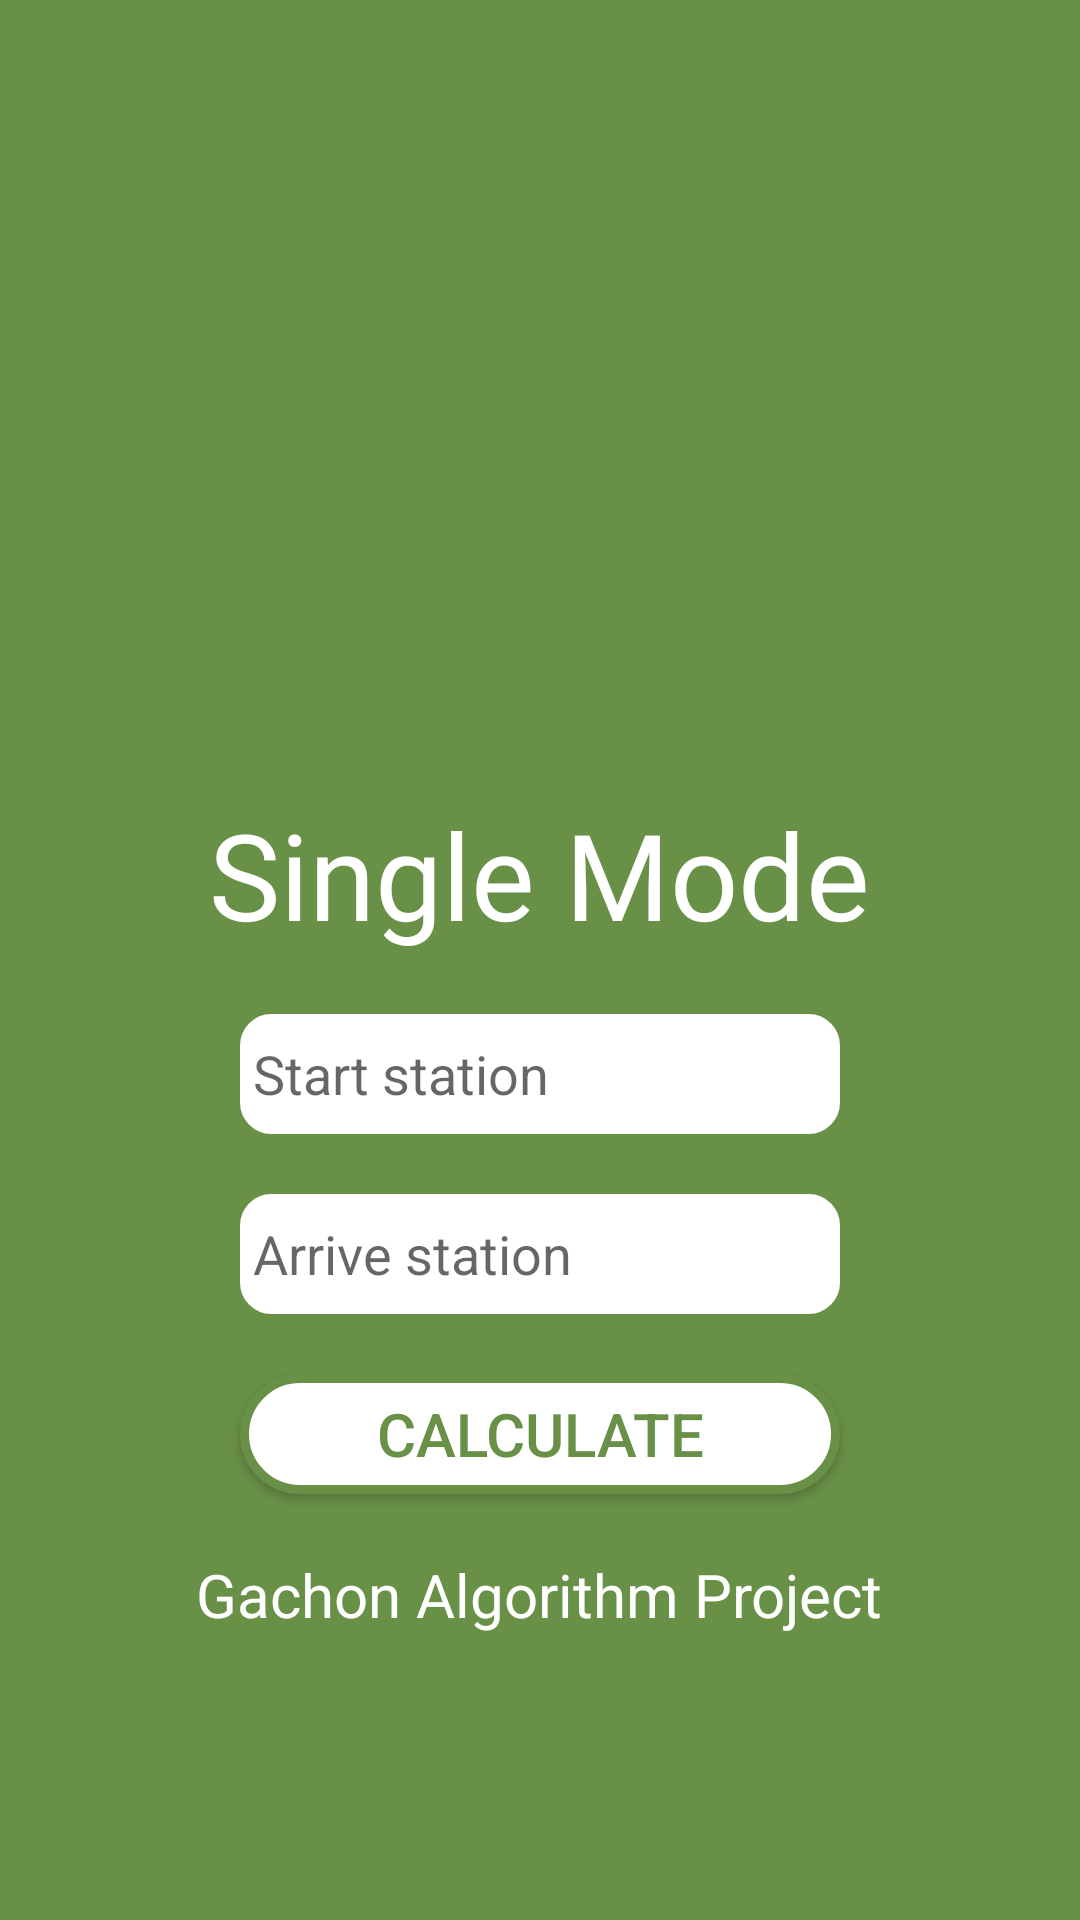

Here is an Android app screen rendered from its layout file. Give the layout XML and the strings, colors and styles it references.
<!-- AndroidManifest.xml: application theme Theme.Algorithmproject -->
<!-- res/layout/fragment_single_input.xml -->
<?xml version="1.0" encoding="utf-8"?>
<LinearLayout
    xmlns:android="http://schemas.android.com/apk/res/android"
    xmlns:app="http://schemas.android.com/apk/res-auto"
    xmlns:tools="http://schemas.android.com/tools"
    android:layout_width="match_parent"
    android:layout_height="match_parent"
    android:orientation="vertical"
    android:gravity="center"
    android:background="#689047"
    >

    <ImageView
        android:id="@+id/imageView"
        android:layout_width="150dp"
        android:layout_height="150dp"
        app:srcCompat="@drawable/ic_baseline_train_24"
        android:layout_margin="10dp"
        android:textAlignment="center"
        />
    <TextView
        android:id="@+id/Title"
        android:layout_width="wrap_content"
        android:layout_height="wrap_content"
        android:layout_margin="10dp"
        android:text="Single Mode"
        android:fontFamily="@font/bold"
        android:textColor="#FFFFFF"
        android:textSize="40sp"
        android:textAlignment="center"/>
    <EditText
        android:id="@+id/start_station"
        android:layout_width="200dp"
        android:layout_height="40dp"
        android:ems="10"
        android:background="@drawable/custom_input"
        android:inputType="textEmailAddress"
        android:hint=" Start station"
        android:drawablePadding="10dp"
        android:layout_margin="10dp"
        />

    <EditText
        android:id="@+id/arrive_station"
        android:layout_width="200dp"
        android:layout_height="40dp"
        android:ems="10"
        android:background="@drawable/custom_input"
        android:inputType="textEmailAddress"
        android:hint=" Arrive station"
        android:drawablePadding="10dp"
        android:layout_margin="10dp"
        />

    <Button
        android:id="@+id/calculate_btn"
        android:layout_width="200dp"
        android:layout_height="40dp"
        android:background="@drawable/howto"
        android:text="Calculate"
        android:textColor="#689047"
        android:textSize="20sp"
        android:layout_margin="10dp"
        />

    <TextView
        android:id="@+id/under"
        android:layout_width="wrap_content"
        android:layout_height="wrap_content"
        android:layout_margin="10dp"
        android:text="Gachon Algorithm Project"
        android:textColor="#FFFFFF"
        android:textSize="20sp"
        android:textAlignment="center"/>





</LinearLayout>
<!-- resources referenced by this layout -->
<resources>
  <!-- drawable custom_input (drawable) -->
  <?xml version="1.0" encoding="utf-8"?>
  <selector xmlns:android="http://schemas.android.com/apk/res/android">
  
      <item android:state_enabled="true" android:state_focused="true">
          <shape android:shape="rectangle">
              <solid android:color="@android:color/white"/>
              <corners android:radius="10dp"/>
              <stroke android:color="#ff0000" android:width="1dp"/>
          </shape>
      </item>
  
      <item android:state_enabled="true" >
          <shape android:shape="rectangle">
              <solid android:color="@android:color/white"/>
              <corners android:radius="10dp"/>
              <stroke android:color="@android:color/white" android:width="1dp"/>
          </shape>
      </item>
  
  </selector>
  <!-- drawable howto (drawable-v24) -->
  <?xml version="1.0" encoding="utf-8"?>
  <shape xmlns:android="http://schemas.android.com/apk/res/android" android:shape="rectangle" >
      <corners
          android:radius="29dp"
          />
      <solid
          android:color="#FFFFFF"
          />
      <padding
          android:left="0dp"
          android:top="0dp"
          android:right="0dp"
          android:bottom="0dp"
          />
      <size
          android:width="270dp"
          android:height="60dp"
          />
      <stroke
          android:width="3dp"
          android:color="#689047"
          />
  </shape>
  <style name="Theme.Algorithmproject" parent="Theme.AppCompat.DayNight.DarkActionBar">
          
          <item name="colorPrimary">#689047</item>
          <item name="colorPrimaryVariant">#689047</item>
          <item name="colorOnPrimary">@color/white</item>
          
          <item name="colorSecondary">@color/teal_200</item>
          <item name="colorSecondaryVariant">@color/teal_700</item>
          <item name="colorOnSecondary">@color/black</item>
          
          <item name="android:statusBarColor">?attr/colorPrimaryVariant</item>
          
      </style>
  <!-- not gathered from this repository: default colours our renderer supplied (Android Studio template values) -->
  <color name="teal_200">#FF03DAC5</color>
  <color name="teal_700">#FF018786</color>
  <color name="black">#FF000000</color>
  <color name="white">#FFFFFFFF</color>
</resources>
